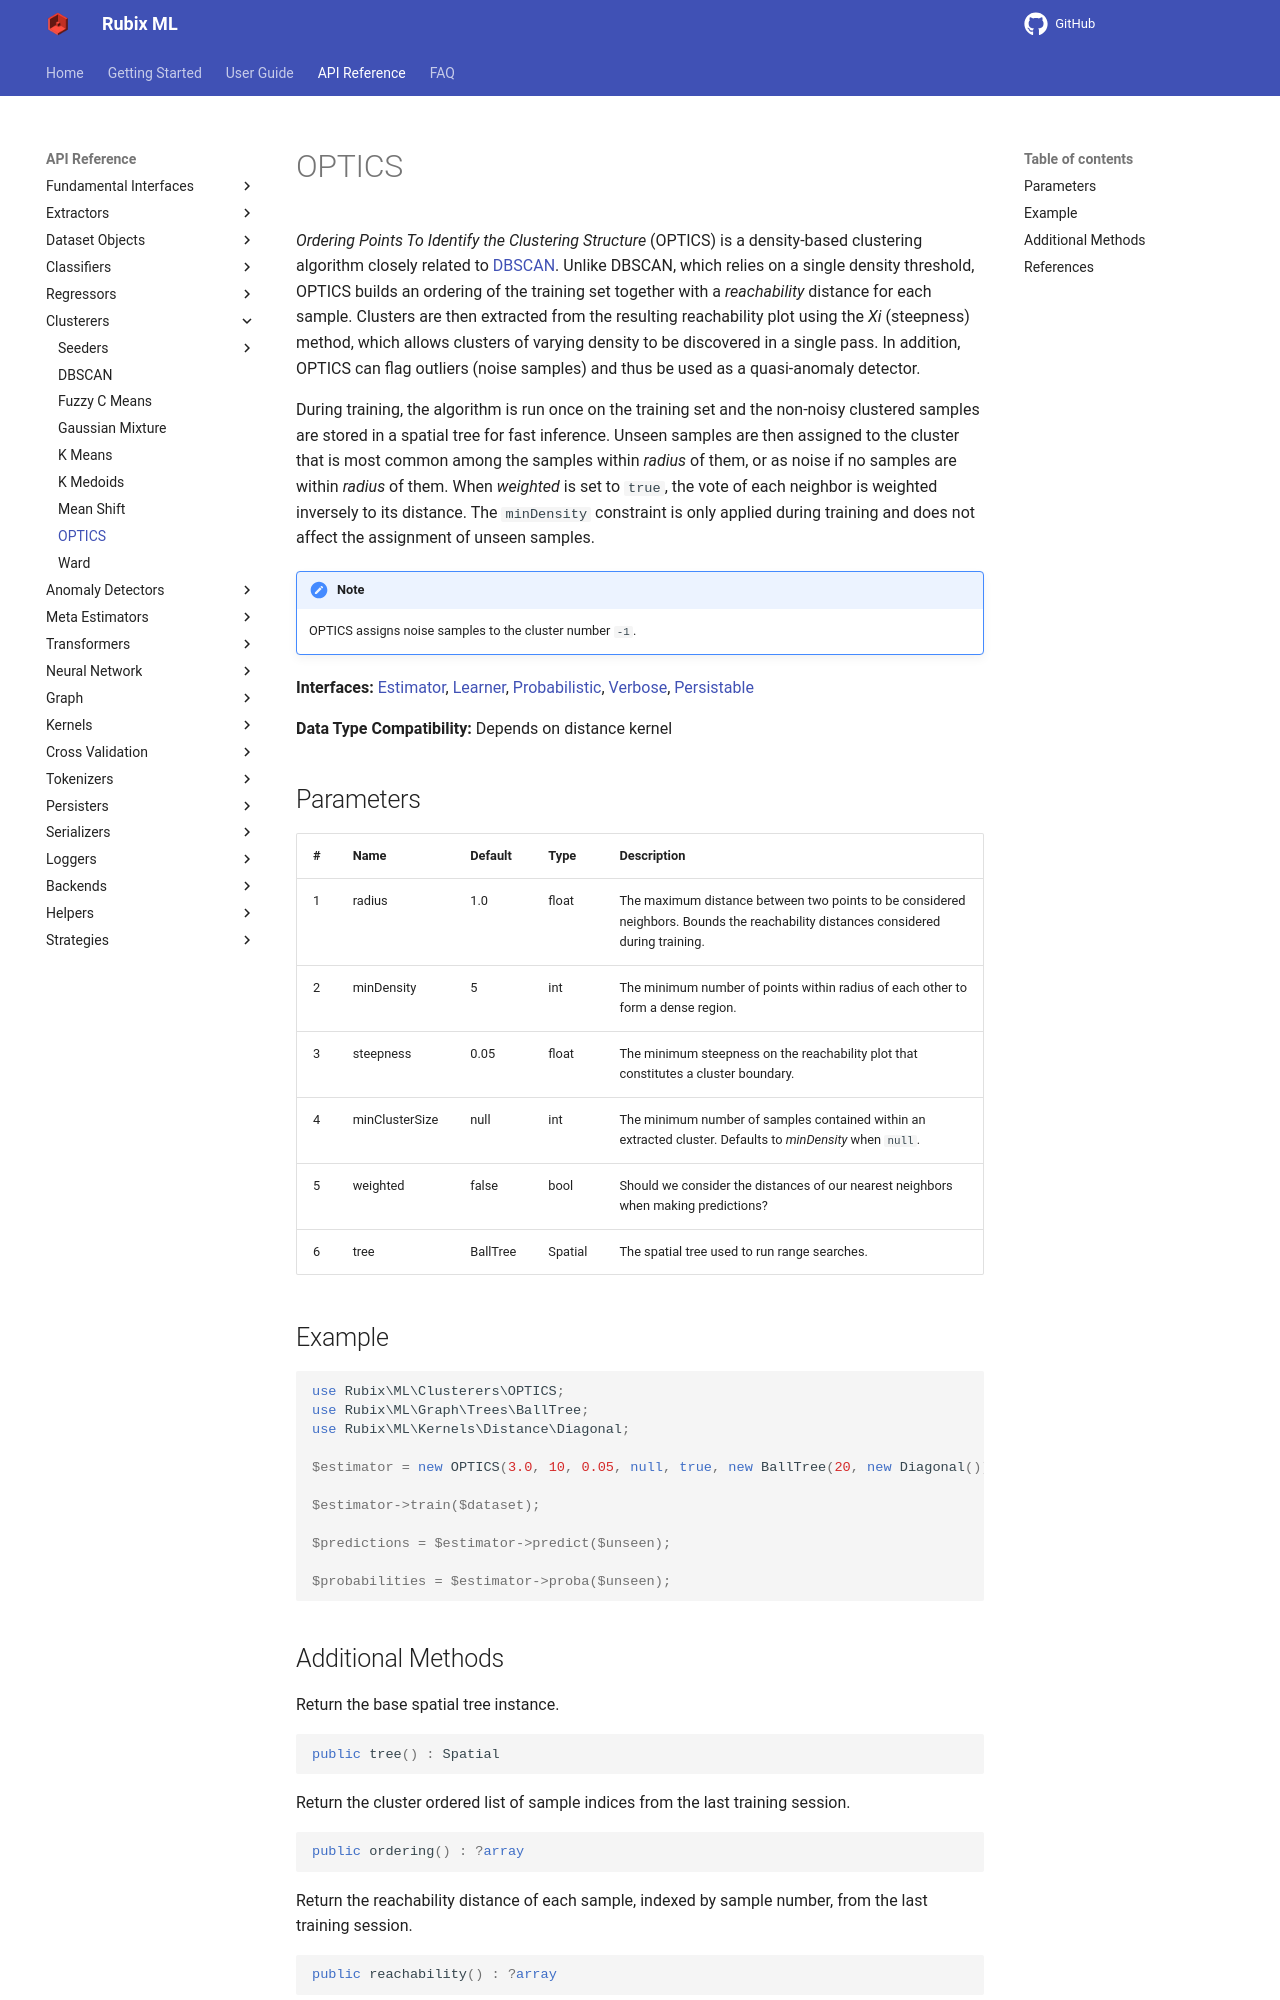

repository: RubixML/ML · page: 3.0/clusterers/optics.html · generator: mkdocs

# OPTICS

*Ordering Points To Identify the Clustering Structure* (OPTICS) is a density-based clustering algorithm closely related to [DBSCAN](dbscan.md). Unlike DBSCAN, which relies on a single density threshold, OPTICS builds an ordering of the training set together with a *reachability* distance for each sample. Clusters are then extracted from the resulting reachability plot using the *Xi* (steepness) method, which allows clusters of varying density to be discovered in a single pass. In addition, OPTICS can flag outliers (noise samples) and thus be used as a quasi-anomaly detector.

During training, the algorithm is run once on the training set and the non-noisy clustered samples are stored in a spatial tree for fast inference. Unseen samples are then assigned to the cluster that is most common among the samples within *radius* of them, or as noise if no samples are within *radius* of them. When *weighted* is set to `true`, the vote of each neighbor is weighted inversely to its distance. The `minDensity` constraint is only applied during training and does not affect the assignment of unseen samples.

!!! note
    OPTICS assigns noise samples to the cluster number `-1`.

**Interfaces:** [Estimator](../estimator.md), [Learner](../learner.md), [Probabilistic](../probabilistic.md), [Verbose](../verbose.md), [Persistable](../persistable.md)

**Data Type Compatibility:** Depends on distance kernel

## Parameters

| # | Name | Default | Type | Description |
| --- | --- | --- | --- | --- |
| 1 | radius | 1.0 | float | The maximum distance between two points to be considered neighbors. Bounds the reachability distances considered during training. |
| 2 | minDensity | 5 | int | The minimum number of points within radius of each other to form a dense region. |
| 3 | steepness | 0.05 | float | The minimum steepness on the reachability plot that constitutes a cluster boundary. |
| 4 | minClusterSize | null | int | The minimum number of samples contained within an extracted cluster. Defaults to *minDensity* when `null`. |
| 5 | weighted | false | bool | Should we consider the distances of our nearest neighbors when making predictions? |
| 6 | tree | BallTree | Spatial | The spatial tree used to run range searches. |

## Example

```php
use Rubix\ML\Clusterers\OPTICS;
use Rubix\ML\Graph\Trees\BallTree;
use Rubix\ML\Kernels\Distance\Diagonal;

$estimator = new OPTICS(3.0, 10, 0.05, null, true, new BallTree(20, new Diagonal()));

$estimator->train($dataset);

$predictions = $estimator->predict($unseen);

$probabilities = $estimator->proba($unseen);
```
